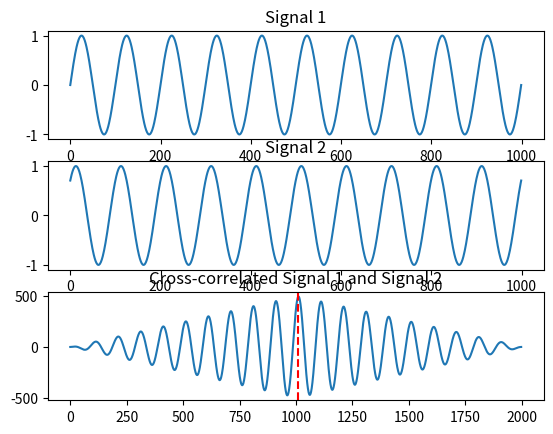

Recreate this plot in Python.
import numpy as np
import matplotlib.pyplot as plt

# 生成两个信号
signal_1 = np.sin(np.linspace(0, 20*np.pi, 1000))
signal_2 = np.sin(np.linspace(np.pi/4, 20*np.pi + np.pi/4, 1000))

# 计算它们之间的互相关
corr = np.correlate(signal_1, signal_2, mode='full')
delay = corr.argmax() - (len(signal_1) - 1)
print("Delay: ", delay)

# 绘制信号和互相关结果
fig, axs = plt.subplots(3, 1)

axs[0].plot(signal_1)
axs[0].set_title('Signal 1')

axs[1].plot(signal_2)
axs[1].set_title('Signal 2')

axs[2].plot(corr)
axs[2].axvline(delay + len(signal_1) - 1, color='r', linestyle='--')
axs[2].set_title('Cross-correlated Signal 1 and Signal 2')
plt.show()
